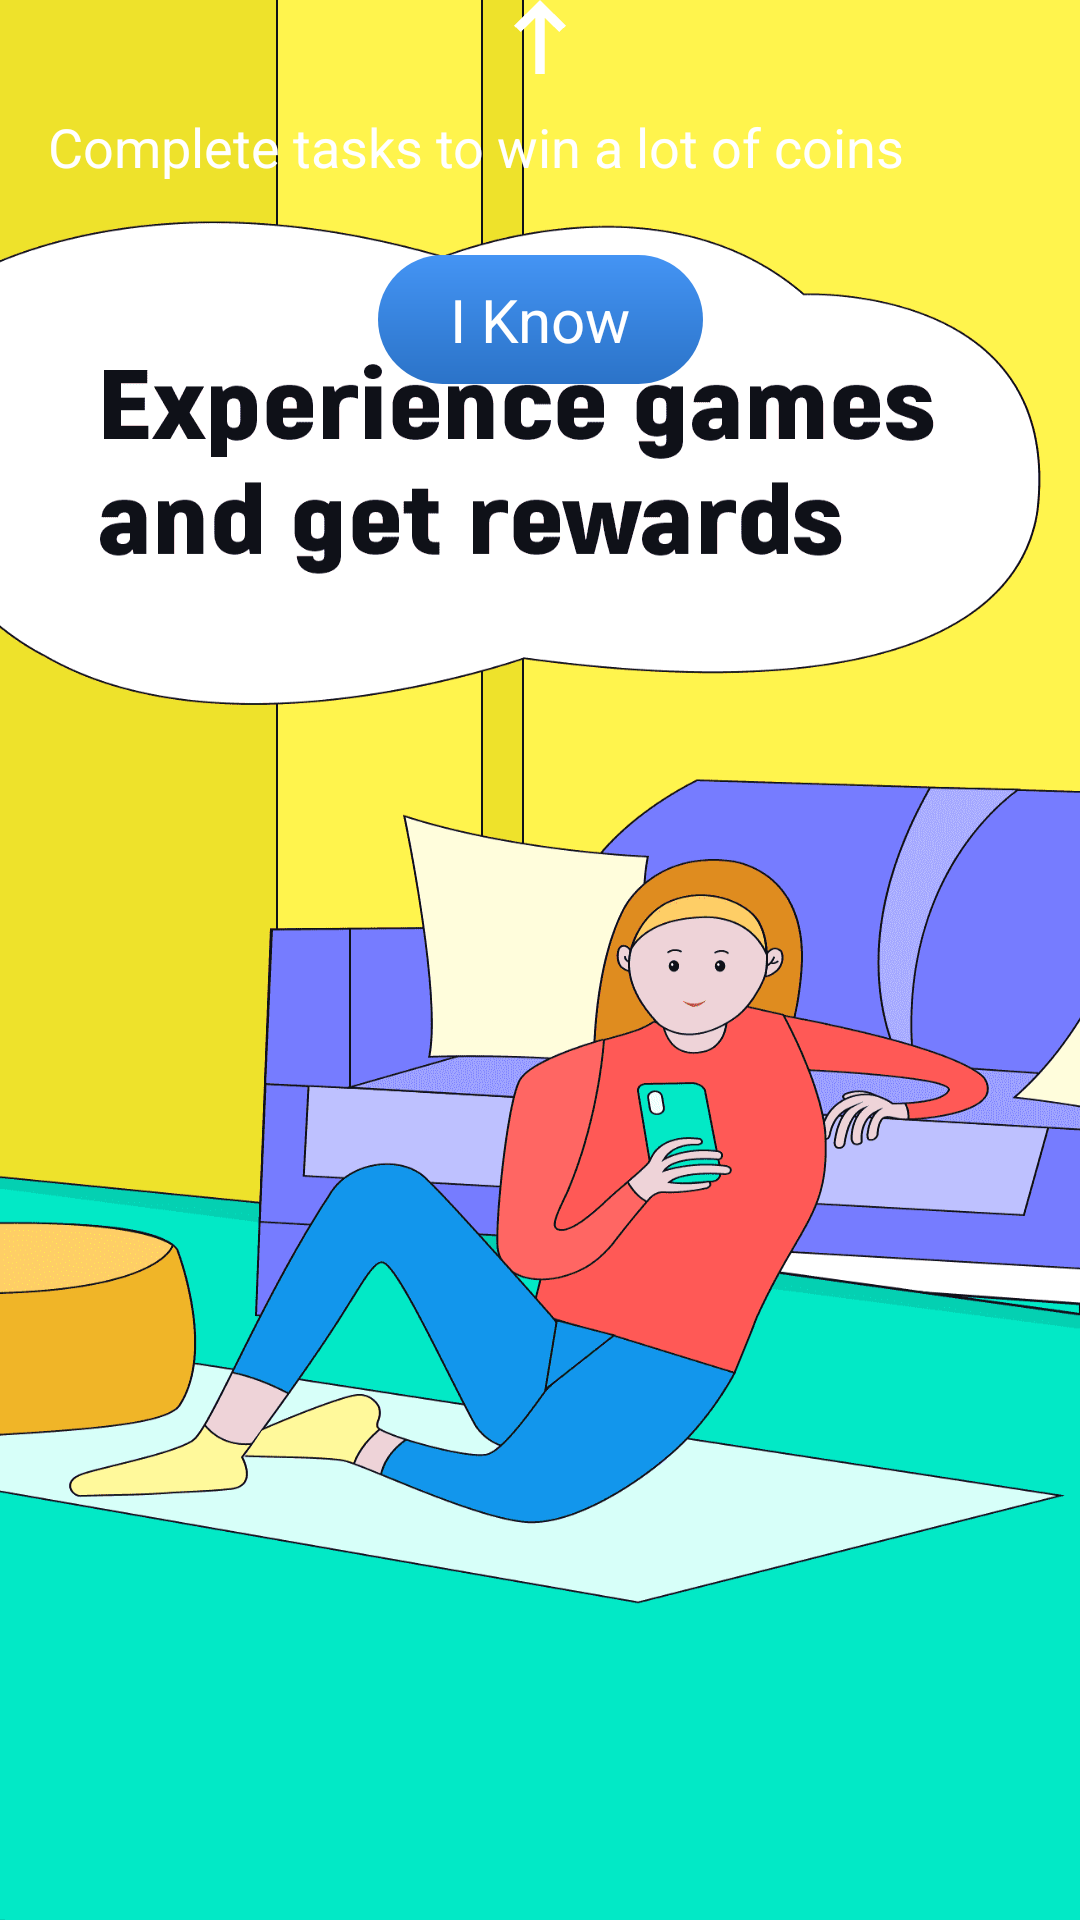

Produce the Android XML layout that renders to this screen, including the resource entries it uses.
<!-- AndroidManifest.xml: application theme AppTheme -->
<!-- res/layout/guide_self.xml -->
<?xml version="1.0" encoding="utf-8"?>
<androidx.constraintlayout.widget.ConstraintLayout xmlns:android="http://schemas.android.com/apk/res/android"
    android:layout_width="match_parent"
    android:layout_height="match_parent"
    xmlns:app="http://schemas.android.com/apk/res-auto">
    <ImageView
        android:id="@+id/top_dir"
        app:layout_constraintTop_toTopOf="parent"
        app:layout_constraintStart_toStartOf="parent"
        app:layout_constraintEnd_toEndOf="parent"
        android:layout_width="wrap_content"
        android:src="@drawable/up_icon"
        android:layout_height="wrap_content"/>
    <LinearLayout
        android:id="@+id/desc"
        app:layout_constraintTop_toBottomOf="@id/top_dir"
        android:layout_width="match_parent"
        android:layout_marginTop="12dp"
        android:layout_marginEnd="16dp"
        android:layout_marginStart="16dp"
        android:layout_height="wrap_content"
        android:orientation="horizontal">
        <TextView
            android:layout_width="wrap_content"
            android:textColor="@color/white"
            android:textSize="18sp"
            android:text="@string/guide_item"
            android:layout_height="wrap_content"/>
    </LinearLayout>
    <FrameLayout
        android:id="@+id/start"
        android:layout_marginTop="24dp"
        app:layout_constraintStart_toStartOf="parent"
        app:layout_constraintEnd_toEndOf="parent"
        android:background="@drawable/dra_button"
        android:layout_width="wrap_content"
        app:layout_constraintTop_toBottomOf="@id/desc"
        android:layout_height="wrap_content">
        <TextView
            android:layout_width="wrap_content"
            android:layout_height="wrap_content"
            android:text="@string/know"
            android:layout_marginStart="24dp"
            android:layout_marginEnd="24dp"
            android:layout_marginTop="8dp"
            android:layout_marginBottom="8dp"
            android:textSize="20sp"
            android:textAllCaps="false"
            android:textColor="@color/white" />
    </FrameLayout>
</androidx.constraintlayout.widget.ConstraintLayout>
<!-- resources referenced by this layout -->
<resources>
  <color name="white">#FFFFFFFF</color>
  <!-- drawable dra_button (drawable) -->
  <?xml version="1.0" encoding="utf-8"?>
  <shape xmlns:android="http://schemas.android.com/apk/res/android">
      <corners
          android:radius="40dp" />
      <gradient
          android:angle="90"
          android:endColor="#4494F4"
          android:startColor="#2B73C8" />
  </shape>
  <!-- drawable up_icon: png bitmap (drawable-xxhdpi, 454 bytes) -->
  <string name="guide_item">Complete tasks to win a lot of coins</string>
  <string name="know">I Know</string>
  <style name="AppTheme" parent="Theme.AppCompat.Light.NoActionBar">
          
          <item name="android:windowBackground">@drawable/start_icon</item>
          <item name="android:windowNoTitle">true</item>
      </style>
  <!-- drawable start_icon: png bitmap (drawable-xxhdpi, 48788 bytes) -->
</resources>
